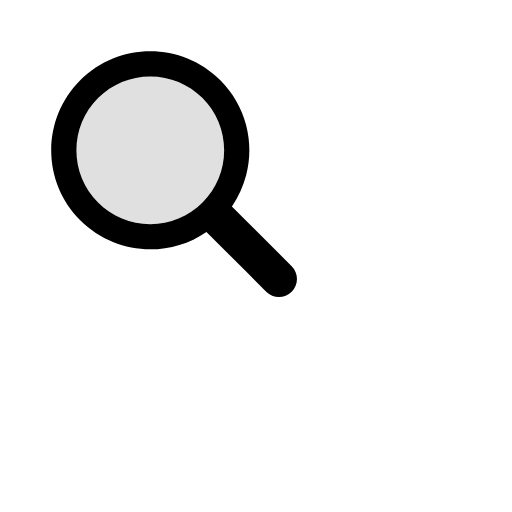
t = 0.00 s
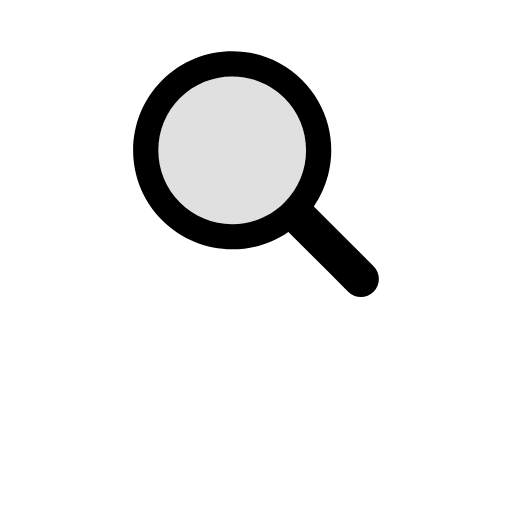
t = 0.17 s
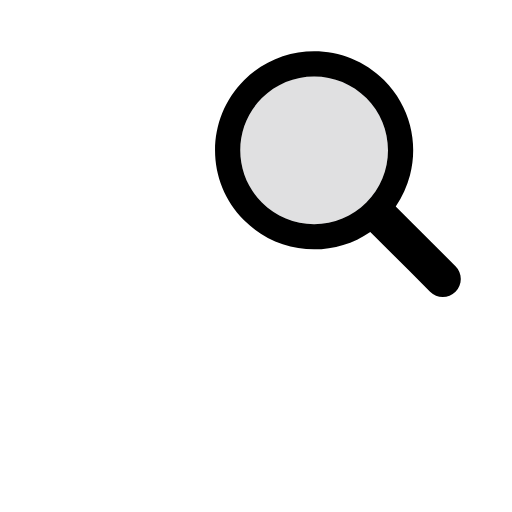
t = 0.33 s
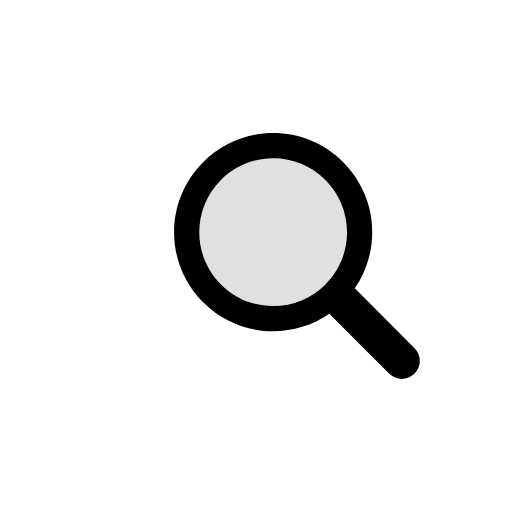
t = 0.50 s
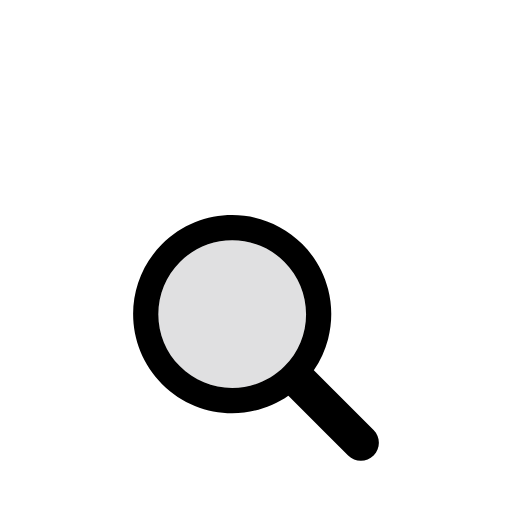
t = 0.66 s
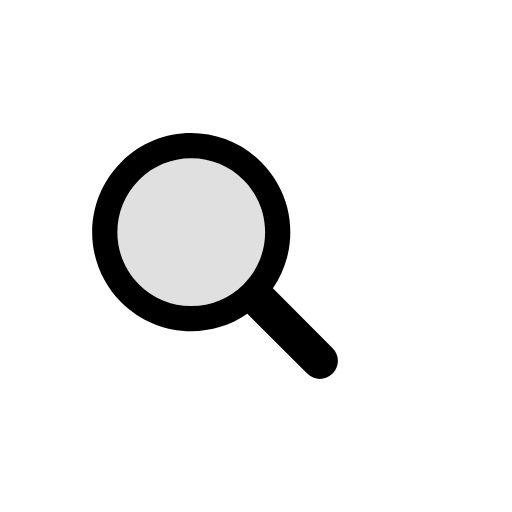
t = 0.83 s

The animated SVG that drew these frames (rendered in a browser with its animation timeline set to each time). Animation: 1 SMIL element (animateTransform=1); one cycle of 1.00 s, repeats indefinitely.

<svg xmlns="http://www.w3.org/2000/svg" viewBox="0 0 100 100" preserveAspectRatio="xMidYMid" style="shape-rendering: auto; display: block; background: rgba(210, 211, 212, 0);" width="200" height="200" xmlns:xlink="http://www.w3.org/1999/xlink"><g><g transform="translate(50 50)">
  <g transform="scale(0.8)">
    <g transform="translate(-50 -50)">
      <g>
        <animateTransform keyTimes="0;0.33;0.66;1" values="-20 -20;20 -20;0 20;-20 -20" dur="1s" repeatCount="indefinite" type="translate" attributeName="transform"></animateTransform>
        <path d="M44.19 26.158c-4.817 0-9.345 1.876-12.751 5.282c-3.406 3.406-5.282 7.934-5.282 12.751 c0 4.817 1.876 9.345 5.282 12.751c3.406 3.406 7.934 5.282 12.751 5.282s9.345-1.876 12.751-5.282 c3.406-3.406 5.282-7.934 5.282-12.751c0-4.817-1.876-9.345-5.282-12.751C53.536 28.033 49.007 26.158 44.19 26.158z" fill="rgba(210, 211, 212, 0.69)"></path>
        <path d="M78.712 72.492L67.593 61.373l-3.475-3.475c1.621-2.352 2.779-4.926 3.475-7.596c1.044-4.008 1.044-8.23 0-12.238 c-1.048-4.022-3.146-7.827-6.297-10.979C56.572 22.362 50.381 20 44.19 20C38 20 31.809 22.362 27.085 27.085 c-9.447 9.447-9.447 24.763 0 34.21C31.809 66.019 38 68.381 44.19 68.381c4.798 0 9.593-1.425 13.708-4.262l9.695 9.695 l4.899 4.899C73.351 79.571 74.476 80 75.602 80s2.251-0.429 3.11-1.288C80.429 76.994 80.429 74.209 78.712 72.492z M56.942 56.942 c-3.406 3.406-7.934 5.282-12.751 5.282s-9.345-1.876-12.751-5.282c-3.406-3.406-5.282-7.934-5.282-12.751 c0-4.817 1.876-9.345 5.282-12.751c3.406-3.406 7.934-5.282 12.751-5.282c4.817 0 9.345 1.876 12.751 5.282 c3.406 3.406 5.282 7.934 5.282 12.751C62.223 49.007 60.347 53.536 56.942 56.942z" fill="#000000"></path>
      </g>
    </g>
  </g>
</g><g></g></g><!-- [ldio] generated by https://loading.io --></svg>
